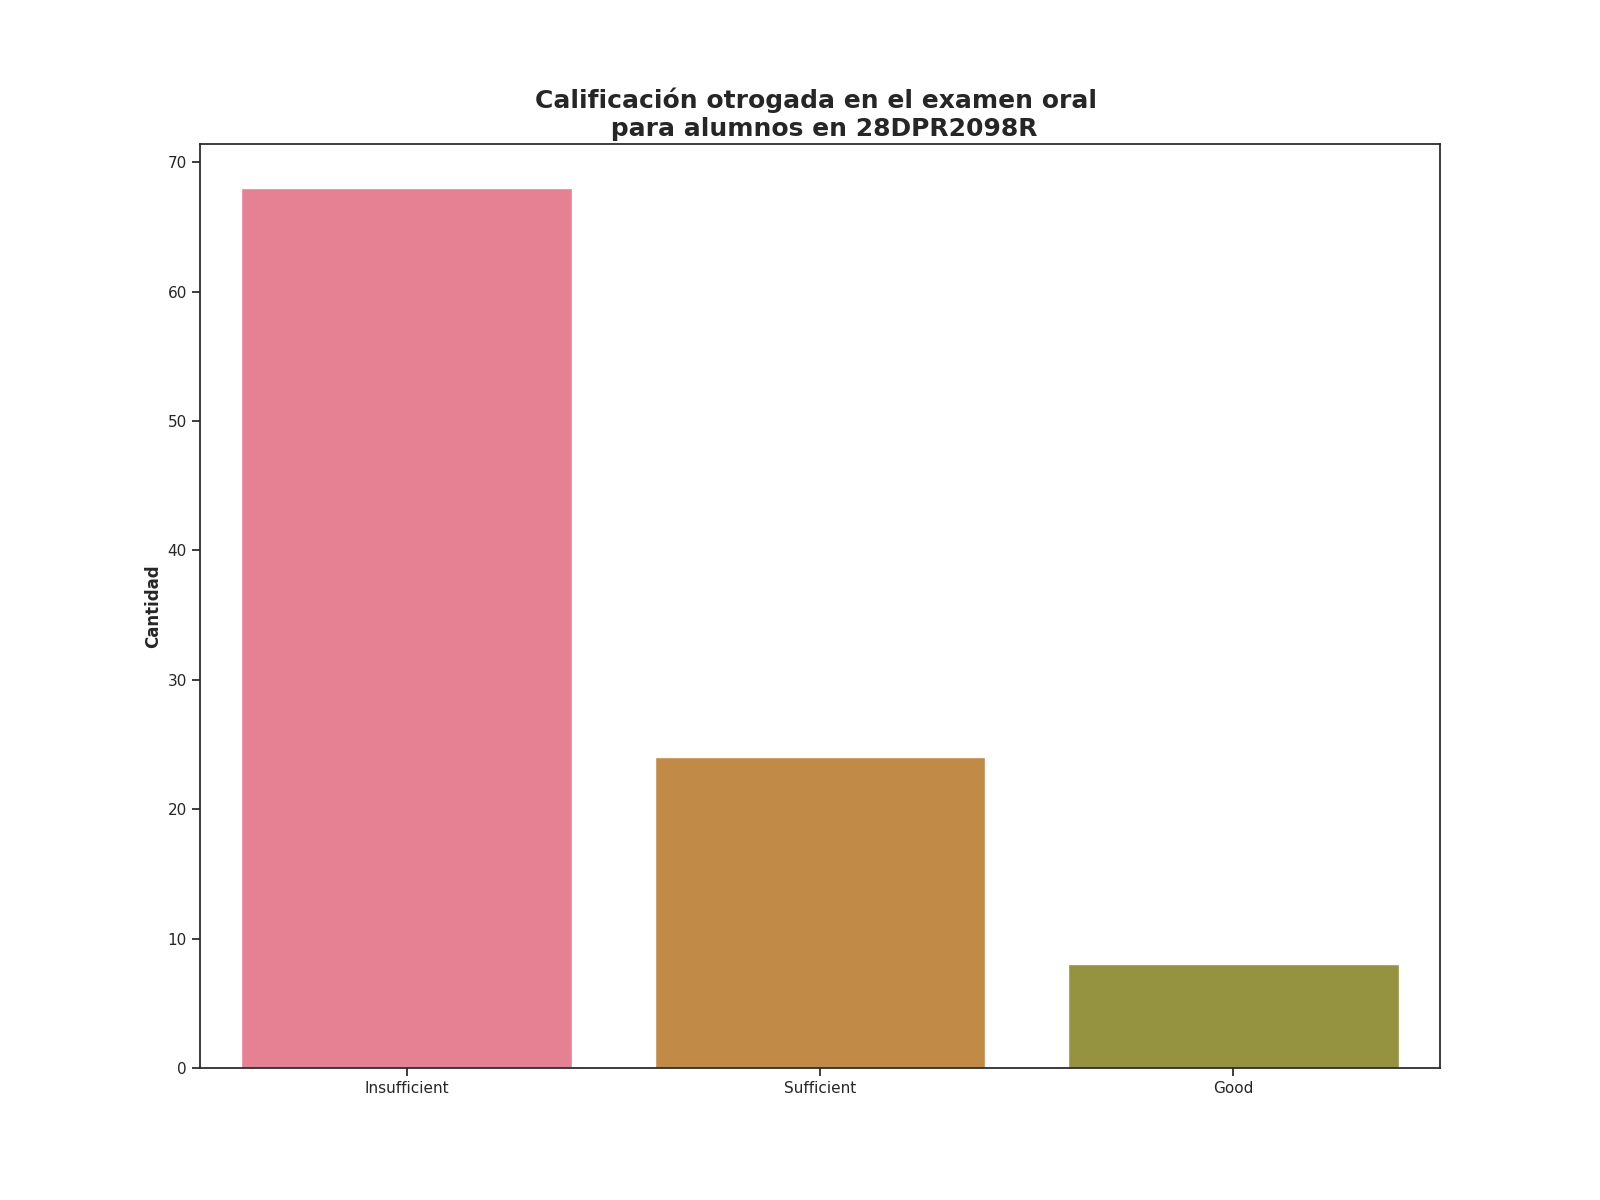

The data file committed next to this chart (first rows):
Calificación de examen oral, Alumnos con esta evalución
Insufficient, 68
Sufficient, 24
Good, 8
